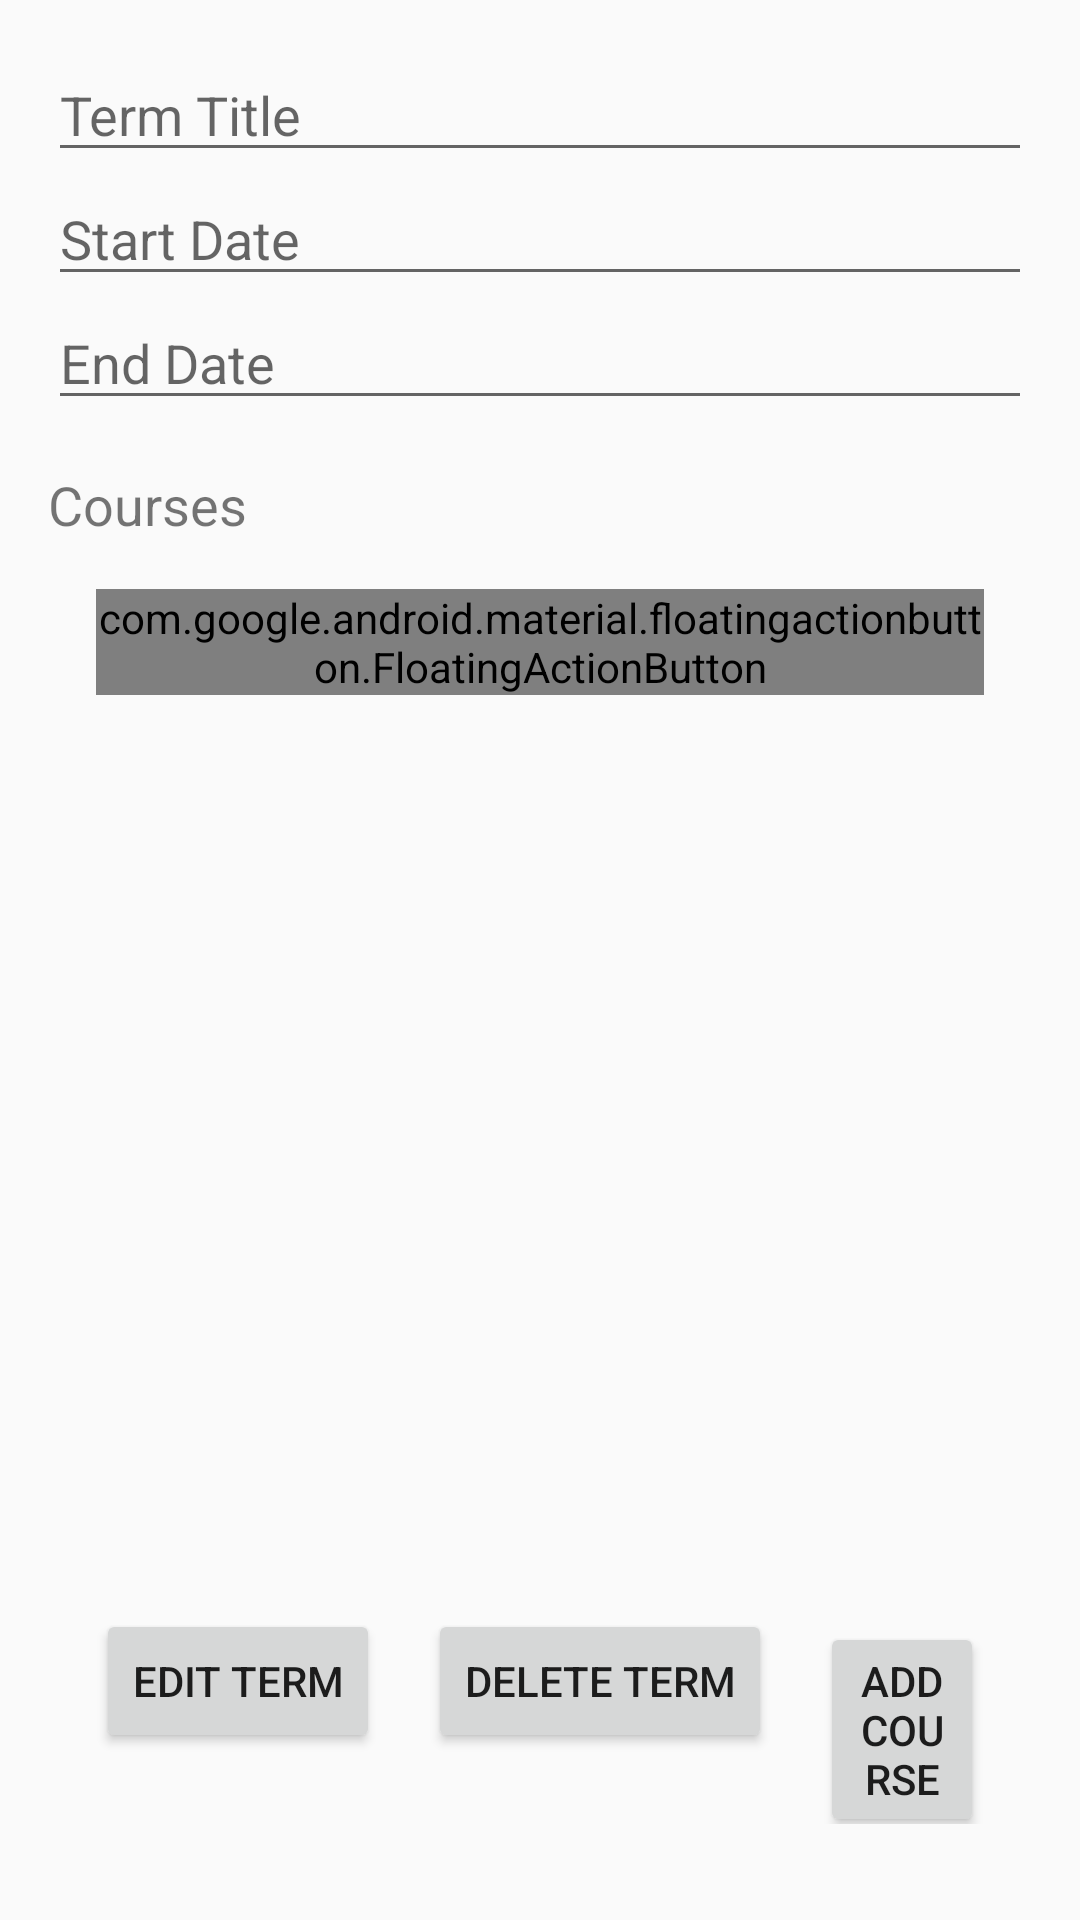

Android layout source for this screen:
<!-- AndroidManifest.xml: application theme Theme.MyStudentScheduler5 -->
<!-- res/layout/activity_term_details.xml -->
<?xml version="1.0" encoding="utf-8"?>
<RelativeLayout xmlns:android="http://schemas.android.com/apk/res/android"
    xmlns:tools="http://schemas.android.com/tools"
    android:layout_width="match_parent"
    android:layout_height="match_parent"
    android:padding="16dp"
    tools:context=".TermDetailsActivity">

    <LinearLayout
        android:layout_width="match_parent"
        android:layout_height="wrap_content"
        android:orientation="vertical">

        <EditText
            android:id="@+id/termTitle"
            android:layout_width="match_parent"
            android:layout_height="wrap_content"
            android:hint="Term Title"
            android:textSize="18sp" />

        <EditText
            android:id="@+id/startDate"
            android:layout_width="match_parent"
            android:layout_height="wrap_content"
            android:hint="Start Date"
            android:inputType="date" />

        <EditText
            android:id="@+id/endDate"
            android:layout_width="match_parent"
            android:layout_height="wrap_content"
            android:hint="End Date"
            android:inputType="date" />

        <TextView
            android:id="@+id/coursesLabel"
            android:layout_width="match_parent"
            android:layout_height="wrap_content"
            android:text="Courses"
            android:textSize="18sp"
            android:paddingTop="16dp" />

        <androidx.recyclerview.widget.RecyclerView
            android:id="@+id/coursesRecyclerView"
            android:layout_width="match_parent"
            android:layout_height="wrap_content" />

        <com.google.android.material.floatingactionbutton.FloatingActionButton
            android:id="@+id/addCourseFab"
            android:layout_width="wrap_content"
            android:layout_height="wrap_content"
            android:layout_gravity="end|bottom"
            android:layout_margin="16dp"
            android:src="@drawable/ic_add"
            tools:ignore="VectorDrawableCompat" />
    </LinearLayout>

    <LinearLayout
        android:layout_width="match_parent"
        android:layout_height="wrap_content"
        android:orientation="horizontal"
        android:layout_alignParentBottom="true"
        android:gravity="center_horizontal"
        android:padding="16dp">

        <Button
            android:id="@+id/editTermButton"
            android:layout_width="wrap_content"
            android:layout_height="wrap_content"
            android:text="Edit Term" />

        <Button
            android:id="@+id/deleteTermButton"
            android:layout_width="wrap_content"
            android:layout_height="wrap_content"
            android:text="Delete Term"
            android:layout_marginStart="16dp" />

        <Button
            android:id="@+id/addCourseButton"
            android:layout_width="wrap_content"
            android:layout_height="wrap_content"
            android:layout_marginStart="16dp"
            android:text="Add Course" />
    </LinearLayout>

</RelativeLayout>
<!-- resources referenced by this layout -->
<resources>
  <style name="Theme.MyStudentScheduler5" parent="android:Theme.Material.Light.NoActionBar" />
</resources>
